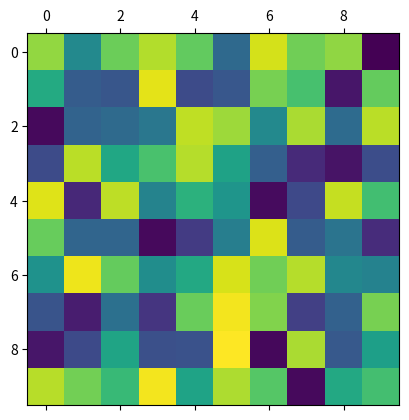

Python code for this plot:
import matplotlib.pyplot as plt
import numpy as np

x = range(10)
y = range(10)

I = np.random.random((10, 10))/255
print(I)
# cmap=plt.cm.gray_r 指定颜色为灰色
# plt.imshow(I, cmap=plt.cm.gray_r, interpolation='nearest')   # I 是矩阵
plt.matshow(I)

plt.savefig("hh.png")

plt.show()
